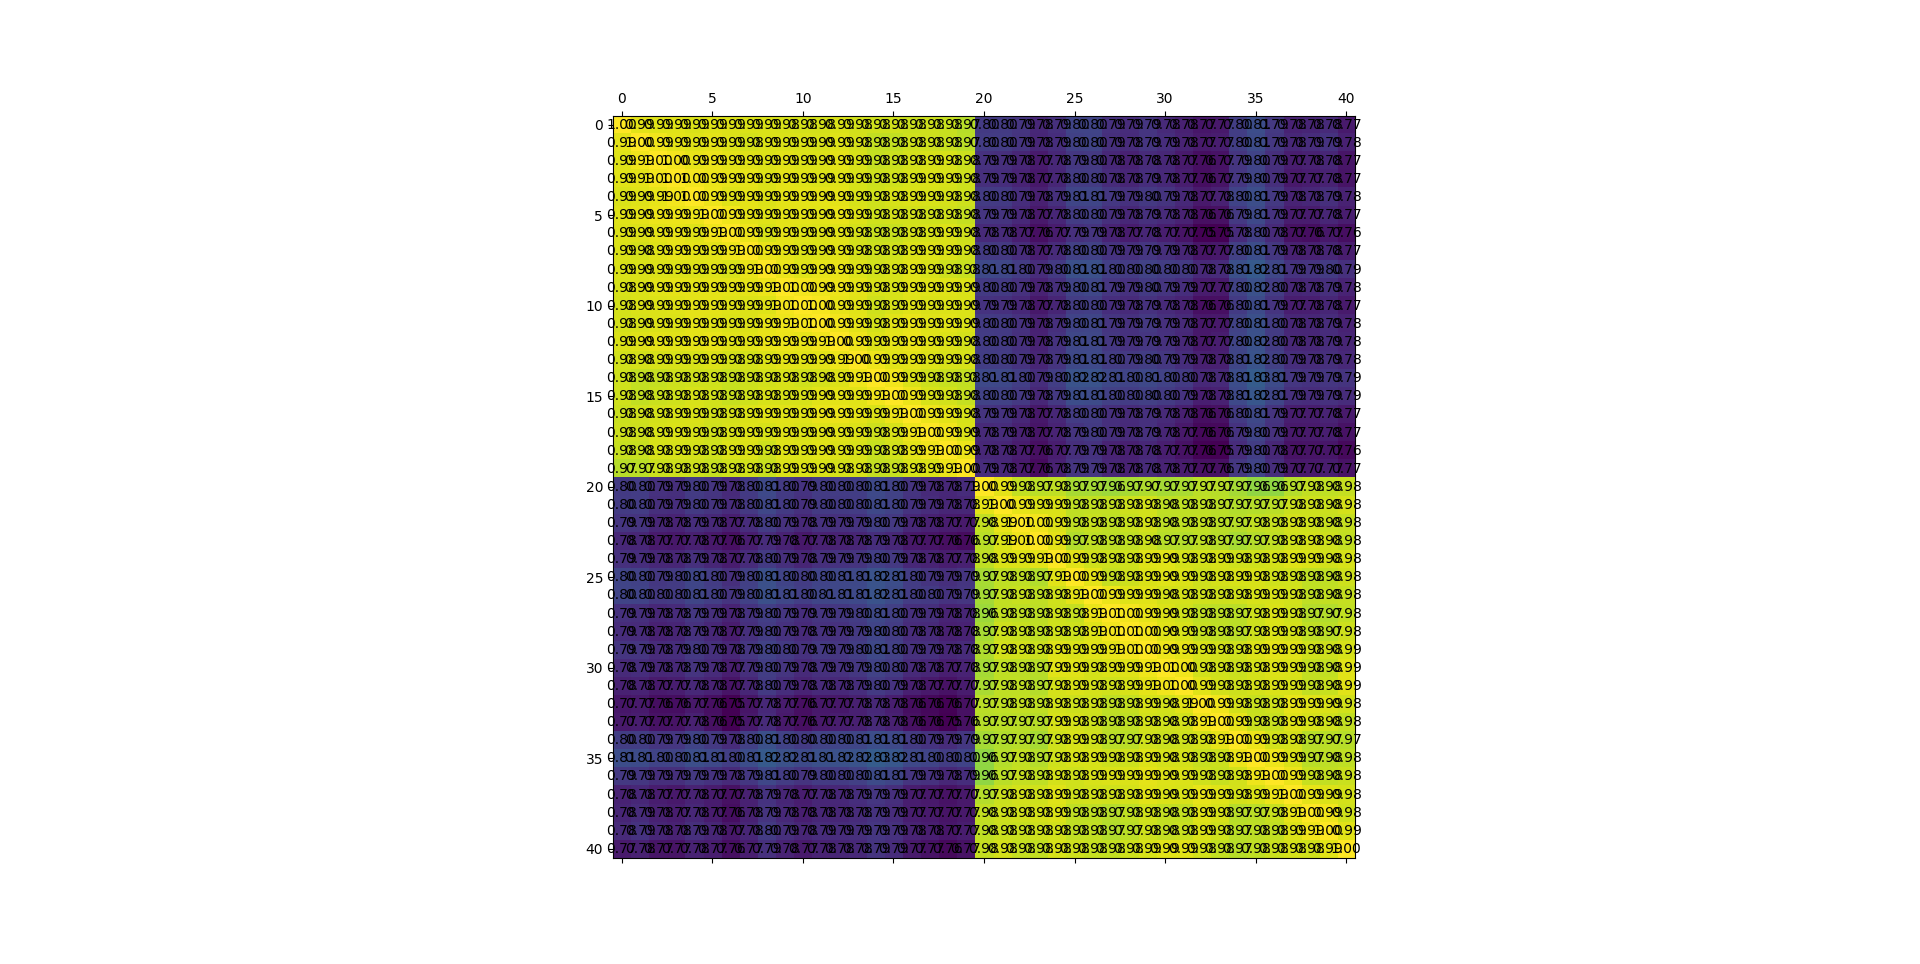

The data file committed next to this chart (first rows):
, 0, 1, 2, 3, 4, 5, 6, 7, 8, 9, 10, 11, 12, 13, 14, 15, 16, 17, 18, 19, 20, 21, 22
0, 1.0, 0.9903, 0.9882, 0.9891, 0.9862, 0.988, 0.987, 0.9863, 0.9861, 0.9849, 0.9843, 0.9841, 0.9864, 0.9834, 0.9824, 0.9821, 0.9806, 0.9811, 0.979, 0.9732, 0.7959, 0.7967, 0.7918
1, 0.9903, 1, 0.9948, 0.9902, 0.9884, 0.99, 0.9873, 0.9845, 0.9863, 0.9858, 0.9858, 0.9854, 0.9876, 0.9843, 0.9771, 0.9779, 0.9818, 0.9815, 0.9797, 0.9748, 0.7977, 0.7976, 0.791
2, 0.9882, 0.9948, 1, 0.9953, 0.9905, 0.9926, 0.9901, 0.9881, 0.9873, 0.9885, 0.9866, 0.9869, 0.9901, 0.9852, 0.9784, 0.9803, 0.9846, 0.9854, 0.9847, 0.9801, 0.789, 0.7875, 0.7809
3, 0.9891, 0.9902, 0.9953, 1, 0.9956, 0.9929, 0.9906, 0.9907, 0.9871, 0.9895, 0.9877, 0.9871, 0.989, 0.9852, 0.9809, 0.9825, 0.9851, 0.9865, 0.9853, 0.9816, 0.7872, 0.7865, 0.7789
4, 0.9862, 0.9884, 0.9905, 0.9956, 1, 0.9937, 0.9881, 0.9897, 0.9869, 0.99, 0.9902, 0.9897, 0.9898, 0.9855, 0.9819, 0.9849, 0.9856, 0.9855, 0.984, 0.9813, 0.7969, 0.7956, 0.7859
5, 0.988, 0.99, 0.9926, 0.9929, 0.9937, 1.0, 0.9946, 0.9896, 0.9878, 0.9903, 0.9898, 0.9893, 0.9914, 0.9866, 0.9821, 0.9829, 0.9835, 0.9821, 0.9822, 0.9785, 0.7916, 0.791, 0.7825
6, 0.987, 0.9873, 0.9901, 0.9906, 0.9881, 0.9946, 1.0, 0.9941, 0.9854, 0.9898, 0.9875, 0.987, 0.9891, 0.9845, 0.9793, 0.979, 0.9839, 0.9852, 0.987, 0.982, 0.7836, 0.7843, 0.7749
7, 0.9863, 0.9845, 0.9881, 0.9907, 0.9897, 0.9896, 0.9941, 1, 0.9922, 0.9902, 0.987, 0.9873, 0.9886, 0.9845, 0.9812, 0.9825, 0.9868, 0.9877, 0.9867, 0.9833, 0.7961, 0.7951, 0.7849
8, 0.9861, 0.9863, 0.9873, 0.9871, 0.9869, 0.9878, 0.9854, 0.9922, 1.0, 0.9931, 0.9881, 0.9908, 0.9916, 0.9873, 0.9828, 0.9849, 0.9885, 0.9854, 0.9816, 0.9794, 0.8085, 0.8065, 0.798
9, 0.9849, 0.9858, 0.9885, 0.9895, 0.99, 0.9903, 0.9898, 0.9902, 0.9931, 1.0, 0.9957, 0.9942, 0.9925, 0.99, 0.9847, 0.9852, 0.9891, 0.9876, 0.9882, 0.9859, 0.7961, 0.7955, 0.789
10, 0.9843, 0.9858, 0.9866, 0.9877, 0.9902, 0.9898, 0.9875, 0.987, 0.9881, 0.9957, 1.0, 0.9965, 0.9909, 0.989, 0.9827, 0.9851, 0.9883, 0.9857, 0.9871, 0.9857, 0.79, 0.7885, 0.782
11, 0.9841, 0.9854, 0.9869, 0.9871, 0.9897, 0.9893, 0.987, 0.9873, 0.9908, 0.9942, 0.9965, 1.0, 0.9946, 0.9897, 0.9846, 0.9885, 0.9916, 0.9881, 0.9888, 0.9862, 0.7966, 0.7962, 0.7892
12, 0.9864, 0.9876, 0.9901, 0.989, 0.9898, 0.9914, 0.9891, 0.9886, 0.9916, 0.9925, 0.9909, 0.9946, 1, 0.9936, 0.9871, 0.99, 0.9925, 0.9887, 0.9874, 0.9845, 0.7982, 0.796, 0.7878
13, 0.9834, 0.9843, 0.9852, 0.9852, 0.9855, 0.9866, 0.9845, 0.9845, 0.9873, 0.99, 0.989, 0.9897, 0.9936, 1, 0.9935, 0.9893, 0.9903, 0.9869, 0.9854, 0.9846, 0.7989, 0.7975, 0.7904
14, 0.9824, 0.9771, 0.9784, 0.9809, 0.9819, 0.9821, 0.9793, 0.9812, 0.9828, 0.9847, 0.9827, 0.9846, 0.9871, 0.9935, 1.0, 0.9944, 0.9862, 0.9814, 0.9794, 0.9773, 0.8083, 0.8074, 0.7994
15, 0.9821, 0.9779, 0.9803, 0.9825, 0.9849, 0.9829, 0.979, 0.9825, 0.9849, 0.9852, 0.9851, 0.9885, 0.99, 0.9893, 0.9944, 1.0, 0.9931, 0.9854, 0.9831, 0.9779, 0.803, 0.8022, 0.7946
16, 0.9806, 0.9818, 0.9846, 0.9851, 0.9856, 0.9835, 0.9839, 0.9868, 0.9885, 0.9891, 0.9883, 0.9916, 0.9925, 0.9903, 0.9862, 0.9931, 1.0, 0.9937, 0.9899, 0.985, 0.7907, 0.7905, 0.782
17, 0.9811, 0.9815, 0.9854, 0.9865, 0.9855, 0.9821, 0.9852, 0.9877, 0.9854, 0.9876, 0.9857, 0.9881, 0.9887, 0.9869, 0.9814, 0.9854, 0.9937, 1.0, 0.9949, 0.9863, 0.783, 0.7852, 0.7765
18, 0.979, 0.9797, 0.9847, 0.9853, 0.984, 0.9822, 0.987, 0.9867, 0.9816, 0.9882, 0.9871, 0.9888, 0.9874, 0.9854, 0.9794, 0.9831, 0.9899, 0.9949, 1, 0.9927, 0.7811, 0.7807, 0.7733
19, 0.9732, 0.9748, 0.9801, 0.9816, 0.9813, 0.9785, 0.982, 0.9833, 0.9794, 0.9859, 0.9857, 0.9862, 0.9845, 0.9846, 0.9773, 0.9779, 0.985, 0.9863, 0.9927, 1.0, 0.7856, 0.7816, 0.7719
20, 0.7959, 0.7977, 0.789, 0.7872, 0.7969, 0.7916, 0.7836, 0.7961, 0.8085, 0.7961, 0.79, 0.7966, 0.7982, 0.7989, 0.8083, 0.803, 0.7907, 0.783, 0.7811, 0.7856, 1, 0.9901, 0.9774
21, 0.7967, 0.7976, 0.7875, 0.7865, 0.7956, 0.791, 0.7843, 0.7951, 0.8065, 0.7955, 0.7885, 0.7962, 0.796, 0.7975, 0.8074, 0.8022, 0.7905, 0.7852, 0.7807, 0.7816, 0.9901, 1, 0.9918
22, 0.7918, 0.791, 0.7809, 0.7789, 0.7859, 0.7825, 0.7749, 0.7849, 0.798, 0.789, 0.782, 0.7892, 0.7878, 0.7904, 0.7994, 0.7946, 0.782, 0.7765, 0.7733, 0.7719, 0.9774, 0.9918, 1
23, 0.7813, 0.7804, 0.772, 0.7699, 0.7756, 0.771, 0.7645, 0.7736, 0.7856, 0.7777, 0.77, 0.7771, 0.7775, 0.7792, 0.7864, 0.7817, 0.7704, 0.7681, 0.7639, 0.7614, 0.9747, 0.9865, 0.9951
24, 0.7883, 0.7867, 0.7812, 0.7808, 0.7878, 0.7808, 0.7729, 0.7844, 0.7963, 0.7872, 0.7798, 0.787, 0.7902, 0.7915, 0.7995, 0.7948, 0.7818, 0.7788, 0.7742, 0.7765, 0.9764, 0.9857, 0.9873
25, 0.8048, 0.8018, 0.7941, 0.7968, 0.8052, 0.7977, 0.7872, 0.8003, 0.8138, 0.8039, 0.798, 0.8039, 0.8065, 0.8077, 0.8169, 0.8123, 0.7973, 0.7914, 0.7874, 0.7924, 0.9675, 0.9767, 0.9767
26, 0.805, 0.8032, 0.795, 0.7965, 0.8051, 0.8, 0.7913, 0.8021, 0.8141, 0.8062, 0.7998, 0.8053, 0.8066, 0.8087, 0.8168, 0.8104, 0.7974, 0.7954, 0.7899, 0.793, 0.9664, 0.9774, 0.9791
27, 0.7894, 0.7874, 0.7818, 0.7839, 0.7936, 0.7868, 0.7786, 0.7904, 0.8, 0.7933, 0.7865, 0.7923, 0.7938, 0.7983, 0.807, 0.8007, 0.787, 0.7869, 0.7788, 0.7804, 0.9643, 0.977, 0.9769
28, 0.7852, 0.7848, 0.7764, 0.7792, 0.7893, 0.7812, 0.7733, 0.787, 0.7973, 0.7896, 0.7833, 0.7893, 0.7889, 0.7948, 0.8042, 0.798, 0.7841, 0.7837, 0.7759, 0.7773, 0.9674, 0.9809, 0.9797
29, 0.7919, 0.7925, 0.7848, 0.7864, 0.7952, 0.788, 0.7805, 0.7926, 0.803, 0.7958, 0.7891, 0.7945, 0.7934, 0.7984, 0.807, 0.8008, 0.7878, 0.7878, 0.7813, 0.7839, 0.9709, 0.9832, 0.9828
30, 0.7836, 0.7863, 0.7811, 0.7821, 0.7908, 0.7843, 0.7748, 0.787, 0.799, 0.7917, 0.7837, 0.7879, 0.7893, 0.7939, 0.8028, 0.7971, 0.7831, 0.7805, 0.7743, 0.7784, 0.9673, 0.9764, 0.9751
31, 0.7764, 0.7786, 0.7723, 0.7734, 0.7823, 0.7775, 0.7669, 0.7802, 0.7959, 0.7863, 0.7784, 0.7836, 0.782, 0.7864, 0.7956, 0.7899, 0.7757, 0.7705, 0.7666, 0.773, 0.9686, 0.9766, 0.9769
32, 0.7692, 0.7721, 0.7635, 0.7629, 0.771, 0.7638, 0.7547, 0.7679, 0.7827, 0.7732, 0.7645, 0.7702, 0.7702, 0.7753, 0.7828, 0.7752, 0.763, 0.7595, 0.756, 0.7652, 0.9745, 0.9767, 0.9774
33, 0.7709, 0.7739, 0.7661, 0.7668, 0.7762, 0.7648, 0.7541, 0.7703, 0.7839, 0.7723, 0.7644, 0.7705, 0.7733, 0.7756, 0.7829, 0.7771, 0.7649, 0.7604, 0.7549, 0.7647, 0.9734, 0.9746, 0.9744
34, 0.7989, 0.7986, 0.7918, 0.7926, 0.8032, 0.795, 0.7845, 0.8004, 0.8146, 0.8027, 0.7962, 0.8028, 0.8046, 0.8052, 0.8124, 0.8081, 0.7958, 0.79, 0.7853, 0.7943, 0.9665, 0.9717, 0.9732
35, 0.812, 0.8105, 0.8038, 0.8047, 0.8129, 0.8082, 0.7994, 0.8119, 0.824, 0.8155, 0.809, 0.8144, 0.8155, 0.8172, 0.8252, 0.8206, 0.8072, 0.8049, 0.7985, 0.8031, 0.9589, 0.9725, 0.977
36, 0.7949, 0.794, 0.7876, 0.7874, 0.7949, 0.7904, 0.783, 0.7944, 0.8063, 0.7979, 0.7907, 0.7965, 0.7972, 0.8009, 0.81, 0.8056, 0.7911, 0.7894, 0.7815, 0.7865, 0.959, 0.9745, 0.9784
37, 0.778, 0.7817, 0.774, 0.7708, 0.7783, 0.7733, 0.765, 0.777, 0.7904, 0.7808, 0.7741, 0.7804, 0.7816, 0.7863, 0.7929, 0.7873, 0.7741, 0.7712, 0.7656, 0.7712, 0.973, 0.9806, 0.9834
38, 0.7799, 0.7856, 0.7762, 0.7736, 0.7817, 0.7731, 0.7636, 0.7768, 0.7915, 0.782, 0.7752, 0.7807, 0.7804, 0.784, 0.7901, 0.7851, 0.7738, 0.772, 0.7666, 0.7705, 0.9779, 0.9817, 0.9819
39, 0.7837, 0.7897, 0.7801, 0.7777, 0.7872, 0.7807, 0.7698, 0.7805, 0.7966, 0.7871, 0.7808, 0.7855, 0.7857, 0.7874, 0.7929, 0.7888, 0.7782, 0.775, 0.7691, 0.7738, 0.9765, 0.9801, 0.9792
40, 0.7715, 0.7766, 0.7676, 0.7669, 0.7773, 0.7734, 0.7635, 0.7737, 0.7885, 0.7789, 0.772, 0.7776, 0.7792, 0.7825, 0.7909, 0.7853, 0.7718, 0.7658, 0.7608, 0.7657, 0.9783, 0.9838, 0.9788
